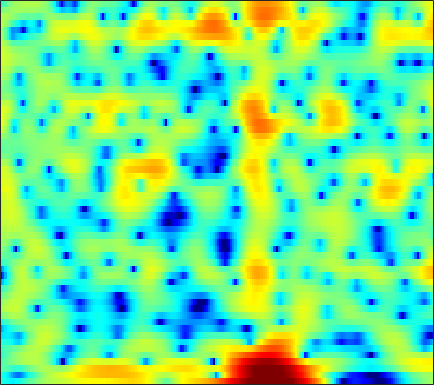

Data behind this chart, as committed beside it:
-3.998, -4.5888, -5.3576, -6.0547, -6.443, -6.7123, -6.6829, -6.4065, -5.8193, -5.0575, -4.2256, -3.5902, -2.7722, -1.997, -1.4502, -0.78842, -0.17759, 0.23599, 0.73495, 1.1681, 1.529, 1.7676, 2.0275, 2.2579
-4.303, -5.065, -6.205, -7.495, -8.575, -10.15, -11.77, -12.8, -13.34, -12.47, -10.7, -9.198, -7.29, -5.587, -4.451, -3.111, -1.951, -1.179, -0.2738, 0.5122, 1.195, 1.648, 2.191, 2.67
-1.557, -1.821, -2.23, -2.697, -3.06, -3.547, -3.958, -4.16, -4.205, -3.922, -3.348, -2.772, -1.912, -1.045, -0.4419, 0.2808, 0.8931, 1.269, 1.651, 1.9, 2.02, 2.033, 1.949, 1.784
-3.097, -2.407, -1.617, -0.9513, -0.5175, -0.01299, 0.4266, 0.7271, 1.095, 1.437, 1.754, 1.971, 2.229, 2.427, 2.526, 2.582, 2.533, 2.418, 2.139, 1.693, 1.054, 0.425, -0.6527, -2.056
-4.689, -3.7, -2.572, -1.622, -1.007, -0.2882, 0.3316, 0.7444, 1.23, 1.654, 2.014, 2.241, 2.482, 2.642, 2.703, 2.695, 2.566, 2.381, 2.005, 1.461, 0.7376, 0.06752, -0.9986, -2.265
-3.595, -3.202, -2.721, -2.285, -1.988, -1.619, -1.245, -0.9439, -0.5081, 0.0001225, 0.543, 0.9622, 1.505, 1.996, 2.311, 2.637, 2.83, 2.871, 2.782, 2.516, 2.08, 1.635, 0.8803, -0.07796
-4.713, -4.639, -4.712, -5.007, -5.407, -6.2, -7.229, -7.985, -8.395, -7.485, -5.568, -3.958, -2, -0.3507, 0.6678, 1.761, 2.573, 3.011, 3.391, 3.563, 3.542, 3.397, 3.056, 2.554
-7.944, -7.464, -7.041, -6.939, -7.14, -7.786, -8.922, -9.968, -10.95, -10.06, -7.615, -5.605, -3.258, -1.335, -0.157, 1.103, 2.064, 2.617, 3.161, 3.493, 3.631, 3.619, 3.464, 3.159
-11.12, -9.241, -7.4, -6.078, -5.326, -4.563, -3.984, -3.603, -3.093, -2.51, -1.83, -1.28, -0.5219, 0.2125, 0.7271, 1.338, 1.851, 2.168, 2.497, 2.711, 2.809, 2.805, 2.693, 2.456
-5.769, -4.795, -3.597, -2.574, -1.929, -1.219, -0.6642, -0.3299, 0.01214, 0.2539, 0.4276, 0.514, 0.5868, 0.6259, 0.6475, 0.6853, 0.7574, 0.8406, 0.9819, 1.14, 1.294, 1.39, 1.448, 1.387
-0.3024, 0.166, 0.76, 1.292, 1.626, 1.962, 2.155, 2.207, 2.131, 1.877, 1.419, 0.9381, 0.1118, -0.9102, -1.781, -2.91, -3.693, -3.841, -3.4, -2.515, -1.564, -0.945, -0.3232, 0.05314
1.664, 2.09, 2.6, 3.014, 3.248, 3.448, 3.499, 3.419, 3.136, 2.615, 1.819, 0.9938, -0.4981, -2.589, -4.74, -8.952, -16.14, -17.9, -10.72, -6.598, -4.183, -3.004, -2.009, -1.459
0.4969, 1.089, 1.771, 2.333, 2.667, 2.998, 3.183, 3.21, 3.09, 2.793, 2.301, 1.8, 0.9744, -0.003231, -0.7885, -1.795, -2.562, -2.893, -2.988, -2.83, -2.637, -2.56, -2.6, -2.842
-1.692, -0.9271, -0.004475, 0.8059, 1.34, 1.94, 2.392, 2.645, 2.843, 2.89, 2.796, 2.641, 2.333, 1.933, 1.597, 1.115, 0.6269, 0.2654, -0.2185, -0.7532, -1.389, -1.942, -2.837, -4.012
-4.536, -3.658, -2.437, -1.236, -0.3897, 0.6213, 1.463, 1.982, 2.517, 2.863, 3.03, 3.049, 2.963, 2.754, 2.534, 2.188, 1.784, 1.445, 0.9392, 0.3526, -0.3449, -0.9829, -2.054, -3.435
-10.9, -9.08, -6.526, -4.166, -2.614, -0.8588, 0.5638, 1.407, 2.228, 2.757, 2.998, 3.006, 2.824, 2.478, 2.145, 1.673, 1.253, 1.008, 0.7606, 0.5931, 0.4016, 0.1792, -0.2424, -0.8208
-20.3, -15.21, -9.977, -6.008, -3.695, -1.27, 0.5643, 1.584, 2.534, 3.021, 3.095, 2.864, 2.141, 0.9362, -0.28, -2.202, -3.796, -4.046, -2.934, -1.357, -0.06917, 0.639, 1.244, 1.459
-13, -10.32, -7.006, -4.237, -2.49, -0.5752, 0.8858, 1.715, 2.488, 2.888, 2.878, 2.581, 1.748, 0.2991, -1.317, -4.345, -7.842, -8.232, -5.098, -2.114, -0.1271, 0.8743, 1.699, 2.025
-4.157, -3.719, -2.96, -2.147, -1.541, -0.7655, -0.05356, 0.4067, 0.9733, 1.435, 1.729, 1.834, 1.792, 1.566, 1.307, 0.9397, 0.6874, 0.648, 0.7956, 1.072, 1.331, 1.424, 1.327, 0.975
-1.013, -1.169, -1.474, -1.888, -2.258, -2.753, -3.03, -2.886, -2.218, -1.176, -0.03753, 0.7318, 1.569, 2.175, 2.489, 2.755, 2.881, 2.894, 2.816, 2.613, 2.284, 1.916, 1.244, 0.3604
0.4162, 0.02373, -0.8679, -2.308, -3.924, -7.336, -14.12, -22.9, -10.69, -5.085, -1.838, -0.1625, 1.441, 2.524, 3.071, 3.525, 3.708, 3.688, 3.488, 3.082, 2.48, 1.905, 0.9912, -0.1027
1.197, 1.061, 0.6202, -0.1287, -0.8634, -1.939, -2.801, -2.954, -2.329, -1.103, 0.2169, 1.089, 2.022, 2.675, 2.994, 3.189, 3.146, 2.963, 2.522, 1.867, 0.9769, 0.1661, -1.124, -2.65
1.575, 1.757, 1.846, 1.795, 1.702, 1.558, 1.455, 1.436, 1.507, 1.669, 1.865, 1.998, 2.115, 2.123, 2.046, 1.817, 1.439, 1.053, 0.3866, -0.4698, -1.538, -2.518, -4.118, -6.173
2.031, 2.329, 2.603, 2.764, 2.821, 2.825, 2.771, 2.692, 2.548, 2.353, 2.099, 1.866, 1.485, 1.021, 0.6135, 0.005015, -0.671, -1.213, -1.971, -2.778, -3.647, -4.354, -5.415, -6.642
2.656, 2.974, 3.288, 3.484, 3.55, 3.533, 3.404, 3.229, 2.898, 2.446, 1.871, 1.356, 0.549, -0.3889, -1.173, -2.292, -3.437, -4.248, -5.153, -5.762, -6.083, -6.193, -6.258, -6.315
3.104, 3.461, 3.822, 4.033, 4.09, 4.029, 3.808, 3.541, 3.044, 2.389, 1.562, 0.8146, -0.371, -1.815, -3.111, -5.199, -7.788, -10.05, -12.87, -13.26, -11.24, -9.588, -7.822, -6.538
2.918, 3.418, 3.901, 4.163, 4.219, 4.108, 3.789, 3.425, 2.783, 1.976, 1.02, 0.2078, -1.015, -2.445, -3.696, -5.715, -8.279, -10.63, -13.75, -13.88, -11.16, -9.156, -7.091, -5.59
2.448, 3.18, 3.826, 4.133, 4.15, 3.902, 3.369, 2.797, 1.844, 0.7265, -0.4447, -1.277, -2.25, -3.038, -3.535, -4.129, -4.666, -5.002, -5.267, -5.221, -4.873, -4.494, -3.919, -3.409
3.066, 3.83, 4.449, 4.655, 4.546, 4.041, 3.128, 2.143, 0.3982, -1.879, -4.603, -6.584, -7.752, -6.782, -5.591, -4.234, -3.284, -2.784, -2.341, -2.068, -1.933, -1.903, -1.947, -2.138
4.235, 4.716, 5.07, 5.072, 4.84, 4.204, 3.154, 2.067, 0.1159, -2.546, -6.211, -9.527, -11.32, -8.179, -5.887, -3.768, -2.432, -1.81, -1.335, -1.192, -1.312, -1.565, -2.135, -2.976
4.237, 4.483, 4.591, 4.437, 4.152, 3.571, 2.763, 2.035, 0.9582, -0.1761, -1.22, -1.835, -2.267, -2.284, -2.104, -1.807, -1.601, -1.587, -1.765, -2.173, -2.756, -3.283, -4.075, -4.966
4.156, 4.247, 4.128, 3.767, 3.347, 2.628, 1.811, 1.205, 0.491, -0.03067, -0.3172, -0.4041, -0.4144, -0.38, -0.3979, -0.5358, -0.9137, -1.384, -2.347, -3.703, -5.417, -6.728, -7.853, -7.787
4.252, 4.191, 3.814, 3.082, 2.279, 0.8439, -0.9452, -2.378, -3.834, -3.925, -2.83, -1.797, -0.6054, 0.2368, 0.6026, 0.7304, 0.4236, -0.1189, -1.364, -3.37, -6.587, -10.43, -18.68, -12.32
2.312, 2.258, 1.869, 1.038, 0.07113, -1.825, -4.743, -8.113, -15.19, -13.21, -7.171, -4.43, -2.033, -0.534, 0.1918, 0.7291, 0.862, 0.7179, 0.2451, -0.4883, -1.322, -1.867, -2.165, -1.816
-0.6804, -0.4691, -0.4691, -0.7814, -1.21, -1.984, -2.917, -3.561, -4.101, -3.997, -3.324, -2.62, -1.668, -0.8368, -0.3413, 0.1439, 0.4329, 0.5367, 0.565, 0.5058, 0.4294, 0.399, 0.4544, 0.641
-2.217, -1.756, -1.417, -1.311, -1.347, -1.483, -1.648, -1.736, -1.769, -1.658, -1.411, -1.166, -0.7918, -0.4155, -0.1614, 0.1289, 0.3501, 0.4817, 0.6138, 0.7196, 0.8065, 0.8784, 0.97, 1.082
-1.528, -1.21, -1.011, -0.9957, -1.048, -1.152, -1.198, -1.191, -1.087, -0.9097, -0.6686, -0.4737, -0.2197, -0.006276, 0.126, 0.2544, 0.3513, 0.4112, 0.4929, 0.5998, 0.7391, 0.8573, 1.011, 1.124
1.074, 0.8265, 0.2843, -0.4496, -1.041, -1.714, -2.062, -2.027, -1.64, -1.058, -0.48, -0.1117, 0.2182, 0.3627, 0.3538, 0.2102, -0.01965, -0.1991, -0.3371, -0.2875, -0.01167, 0.2891, 0.7615, 1.171
4.403, 3.497, 1.849, -0.437, -2.729, -6.593, -9.465, -7.893, -4.548, -2.059, -0.4737, 0.2679, 0.7795, 0.8028, 0.4973, -0.324, -1.643, -2.882, -4.413, -4.741, -3.441, -2.035, -0.3236, 1.011
5.832, 4.776, 3.001, 0.7371, -1.346, -4.36, -6.267, -5.76, -3.841, -2.065, -0.847, -0.2731, 0.1004, -0.02567, -0.4638, -1.661, -3.781, -6.243, -11.49, -14.37, -8.299, -5.091, -2.363, -0.5718
5.461, 4.732, 3.62, 2.358, 1.365, 0.09899, -0.9554, -1.512, -1.941, -2.085, -1.979, -1.79, -1.524, -1.35, -1.363, -1.642, -2.202, -2.727, -3.413, -3.745, -3.674, -3.461, -3.117, -2.799
4.948, 4.684, 4.122, 3.314, 2.536, 1.283, -0.2018, -1.502, -3.425, -5.227, -5.922, -5.335, -3.778, -2.215, -1.309, -0.4468, 0.01549, 0.1051, -0.02617, -0.4466, -1.253, -2.178, -4.022, -6.979
2.592, 2.972, 3.015, 2.599, 2.007, 0.7962, -0.9402, -2.703, -6.104, -11.57, -16.66, -11.42, -6.109, -2.945, -1.324, 0.1742, 1.095, 1.483, 1.654, 1.412, 0.7693, -0.02217, -1.575, -3.511
-0.3145, 0.2129, 0.4637, 0.2616, -0.1274, -0.9153, -1.944, -2.807, -3.905, -4.726, -4.885, -4.486, -3.464, -2.193, -1.257, -0.1977, 0.6153, 1.062, 1.413, 1.516, 1.414, 1.225, 0.8764, 0.5318
-0.5596, -0.4765, -0.6156, -1.049, -1.56, -2.391, -3.311, -3.94, -4.496, -4.604, -4.239, -3.715, -2.79, -1.78, -1.045, -0.1592, 0.5842, 1.024, 1.458, 1.736, 1.86, 1.885, 1.871, 1.799
0.4104, 0.2448, -0.2696, -1.15, -2.095, -3.794, -6.012, -7.895, -9.867, -9.384, -7.117, -5.34, -3.324, -1.727, -0.7656, 0.263, 1.033, 1.466, 1.89, 2.156, 2.3, 2.346, 2.344, 2.294
1.731, 1.577, 1.044, 0.08207, -0.9515, -2.892, -5.658, -8.513, -12.69, -11.37, -7.226, -4.839, -2.534, -0.9183, -0.03434, 0.8161, 1.359, 1.608, 1.772, 1.795, 1.753, 1.7, 1.616, 1.555
2.843, 2.798, 2.497, 1.931, 1.355, 0.4414, -0.5412, -1.203, -1.788, -1.832, -1.401, -0.9088, -0.2225, 0.337, 0.6285, 0.8057, 0.7377, 0.5254, 0.04199, -0.5948, -1.272, -1.688, -1.95, -1.849
3.57, 3.527, 3.333, 3.011, 2.706, 2.251, 1.798, 1.503, 1.19, 0.9944, 0.9041, 0.87, 0.824, 0.7165, 0.5444, 0.1273, -0.5561, -1.312, -2.706, -4.704, -7.514, -10.06, -12.03, -9.805
3.924, 3.762, 3.466, 3.111, 2.818, 2.425, 2.06, 1.818, 1.539, 1.309, 1.112, 0.9688, 0.7542, 0.4693, 0.1769, -0.3625, -1.131, -1.914, -3.325, -5.279, -7.91, -10.19, -11.84, -9.928
3.924, 3.53, 2.937, 2.307, 1.854, 1.32, 0.8898, 0.6302, 0.3885, 0.2335, 0.1352, 0.08837, 0.0242, -0.08255, -0.2006, -0.43, -0.7796, -1.105, -1.635, -2.236, -2.785, -3.099, -3.202, -2.947
3.498, 2.672, 1.415, 0.09062, -0.8236, -1.784, -2.346, -2.524, -2.54, -2.414, -2.202, -2.004, -1.712, -1.411, -1.204, -0.9731, -0.7903, -0.6719, -0.5075, -0.3089, -0.06602, 0.1516, 0.4789, 0.8364
2.669, 1.199, -1.407, -4.848, -7.898, -11.04, -10.52, -9.246, -8.146, -7.597, -7.109, -6.574, -5.606, -4.579, -3.932, -3.283, -2.76, -2.394, -1.775, -0.9428, 0.01736, 0.785, 1.732, 2.549
2.67, 1.165, -1.507, -5.124, -8.411, -11.92, -11.86, -11.34, -12.09, -15.34, -21.25, -17.6, -11.56, -8.491, -7.385, -7.026, -7.69, -8.379, -8.117, -5.702, -2.766, -0.9085, 1.076, 2.543
3.425, 2.609, 1.323, -0.1268, -1.244, -2.637, -3.887, -4.853, -6.298, -7.89, -8.873, -8.603, -7.356, -6.282, -6.018, -6.633, -8.745, -11.37, -12.81, -7.921, -3.712, -1.469, 0.6245, 2.045
2.361, 2.231, 1.965, 1.598, 1.262, 0.7762, 0.2633, -0.1215, -0.6244, -1.061, -1.345, -1.423, -1.433, -1.442, -1.498, -1.708, -1.949, -2.045, -1.894, -1.32, -0.5254, 0.04323, 0.6141, 0.8666
-1.269, -0.5495, 0.2197, 0.7744, 1.067, 1.313, 1.431, 1.472, 1.469, 1.445, 1.418, 1.399, 1.376, 1.338, 1.293, 1.214, 1.127, 1.051, 0.9633, 0.8445, 0.6358, 0.3453, -0.2581, -1.239
-5.308, -3.662, -1.995, -0.7669, -0.05807, 0.6578, 1.171, 1.452, 1.736, 1.942, 2.092, 2.171, 2.251, 2.303, 2.313, 2.292, 2.201, 2.086, 1.856, 1.487, 0.9302, 0.3528, -0.7144, -2.214
